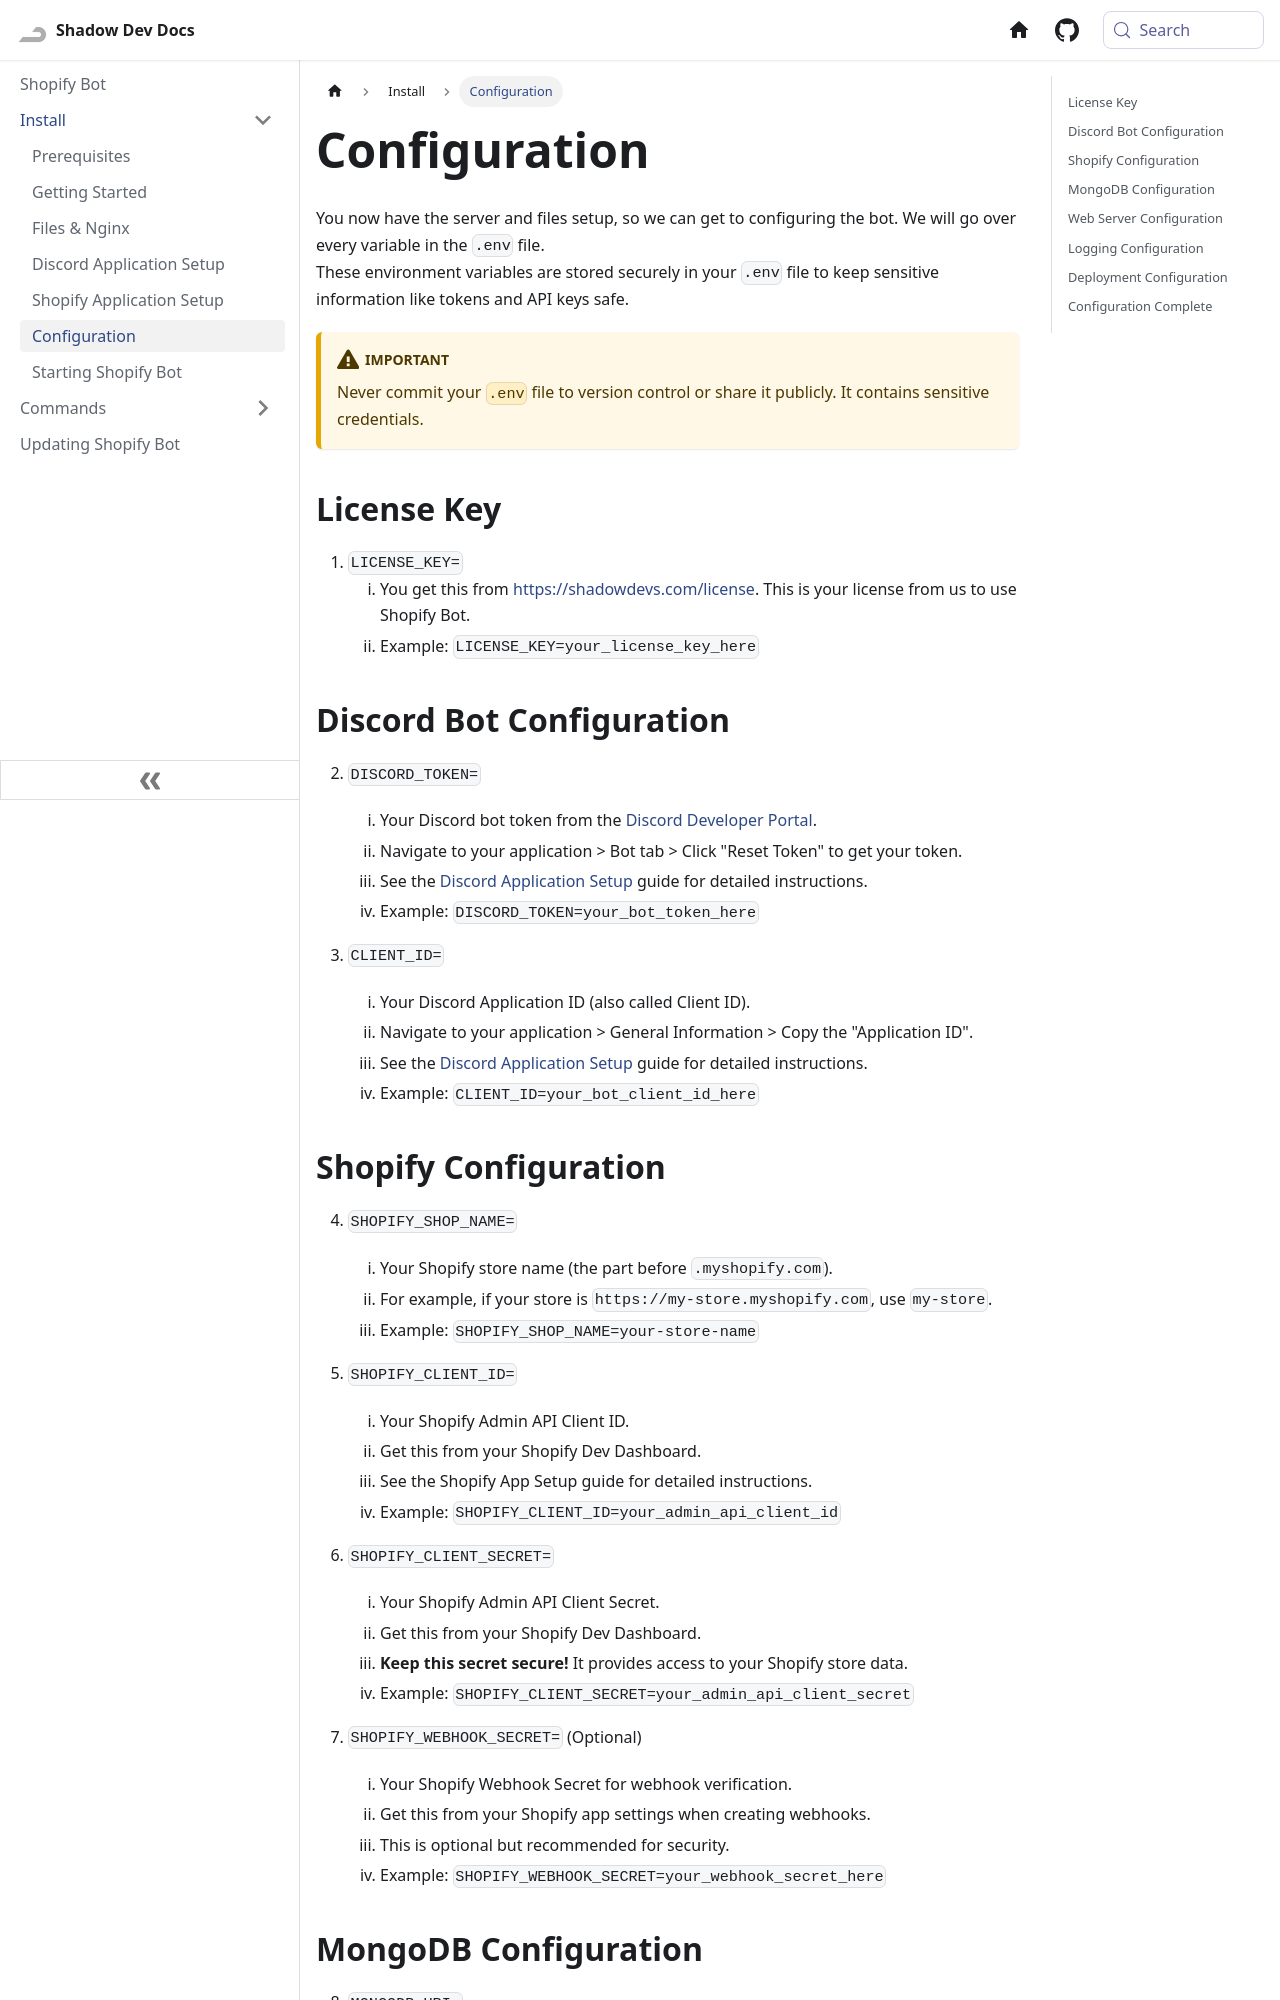

repository: Shadow-Develops/docusaurus · page: shopifyBot/install/config.html · generator: docusaurus

---
sidebar_position: 6
---

# Configuration

You now have the server and files setup, so we can get to configuring the bot. We will go over every variable in the `.env` file.\
These environment variables are stored securely in your `.env` file to keep sensitive information like tokens and API keys safe.

:::warning[Important]
Never commit your `.env` file to version control or share it publicly. It contains sensitive credentials.
:::

## License Key

1. `LICENSE_KEY=`
   1. You get this from https://shadowdevs.com/license. This is your license from us to use Shopify Bot.
   2. Example: `LICENSE_KEY=your_license_key_here`

## Discord Bot Configuration

2. `DISCORD_TOKEN=`

   1. Your Discord bot token from the [Discord Developer Portal](https://discord.com/developers/applications).
   2. Navigate to your application > Bot tab > Click "Reset Token" to get your token.
   3. See the [Discord Application Setup](/shopifyBot/install/discord) guide for detailed instructions.
   4. Example: `DISCORD_TOKEN=your_bot_token_here`

3. `CLIENT_ID=`
   1. Your Discord Application ID (also called Client ID).
   2. Navigate to your application > General Information > Copy the "Application ID".
   3. See the [Discord Application Setup](/shopifyBot/install/discord) guide for detailed instructions.
   4. Example: `CLIENT_ID=your_bot_client_id_here`
